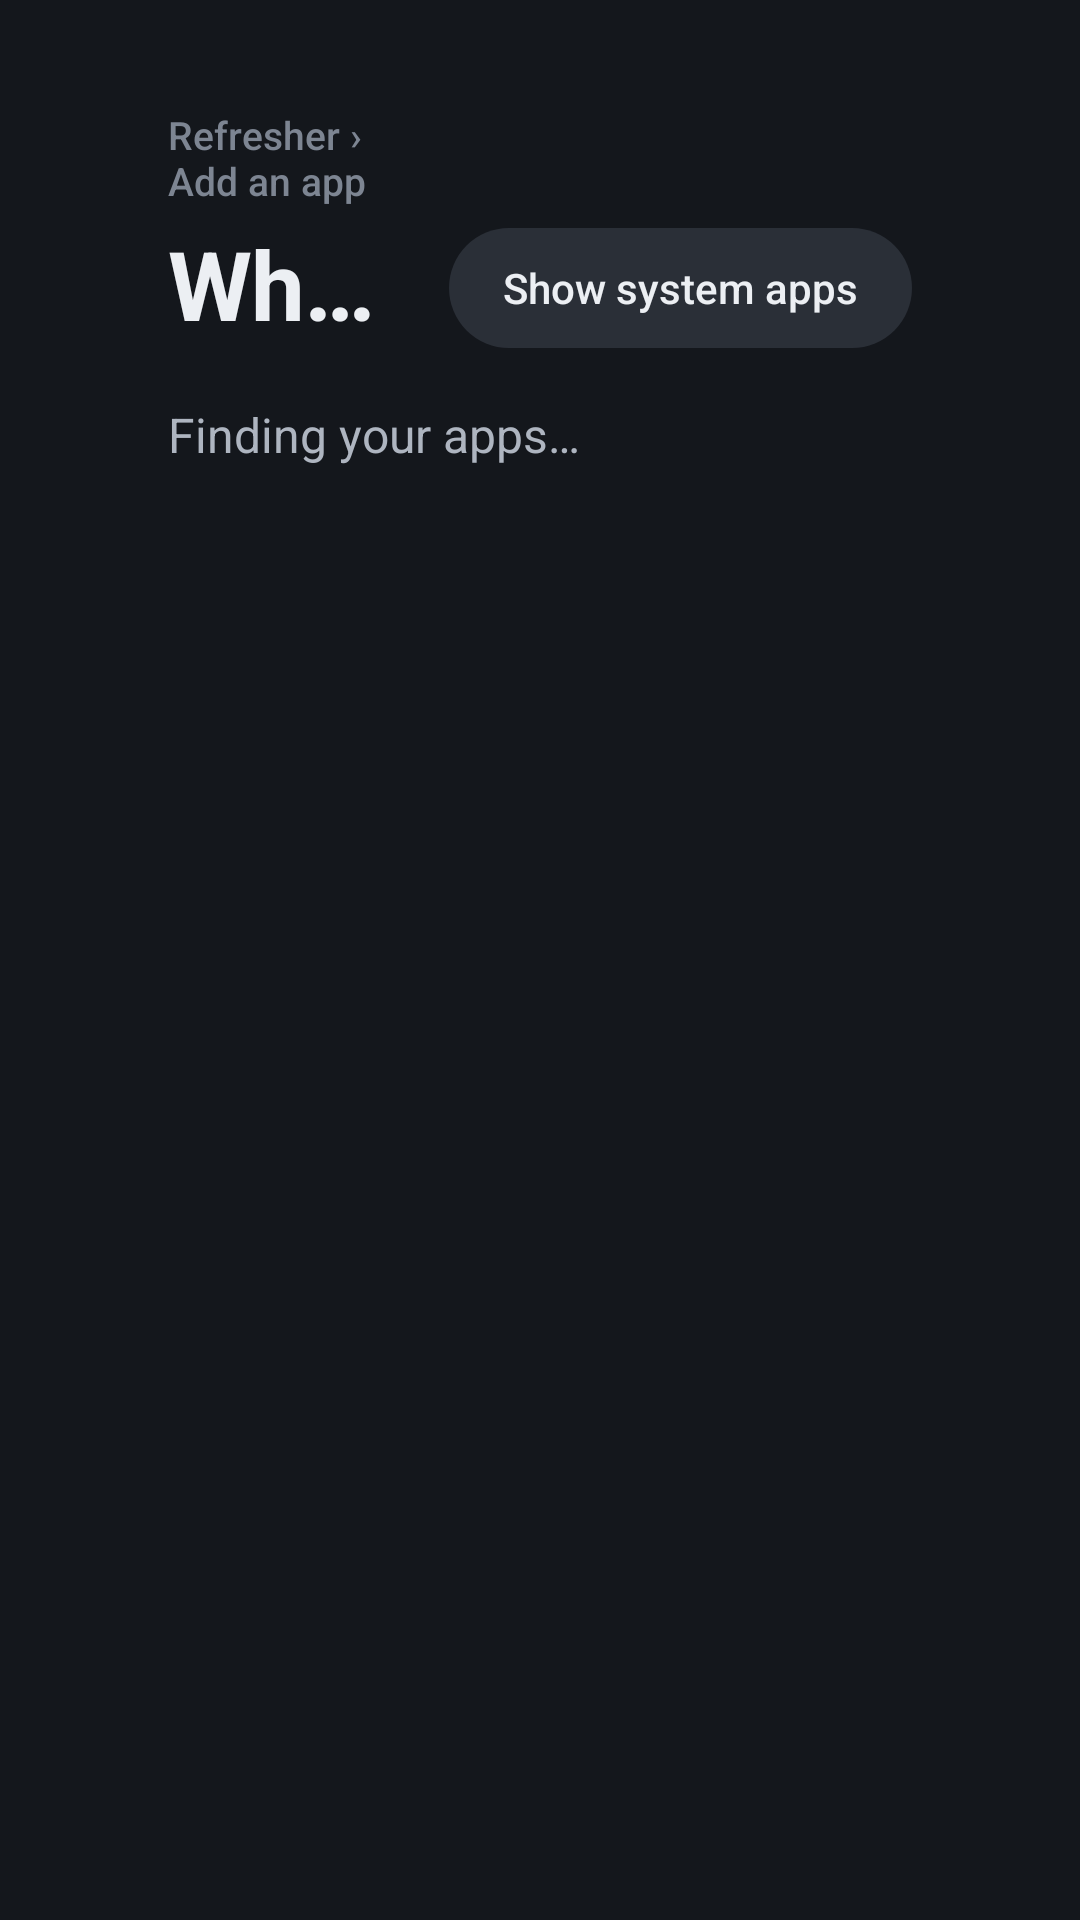

Android layout source for this screen:
<!-- AndroidManifest.xml: application theme Theme.TasksKiller -->
<!-- res/layout/activity_app_picker.xml -->
<?xml version="1.0" encoding="utf-8"?>
<LinearLayout xmlns:android="http://schemas.android.com/apk/res/android"
    style="@style/Screen"
    android:layout_width="match_parent"
    android:layout_height="match_parent"
    android:orientation="vertical">

    <LinearLayout
        android:layout_width="match_parent"
        android:layout_height="wrap_content"
        android:gravity="bottom"
        android:orientation="horizontal">

        <LinearLayout
            android:layout_width="0dp"
            android:layout_height="wrap_content"
            android:layout_weight="1"
            android:orientation="vertical">

            <TextView
                style="@style/Text.Crumb"
                android:layout_width="wrap_content"
                android:layout_height="wrap_content"
                android:text="@string/crumb_add" />

            <TextView
                style="@style/Text.Title"
                android:layout_width="match_parent"
                android:layout_height="wrap_content"
                android:layout_marginTop="@dimen/space_xs"
                android:maxLines="1"
                android:ellipsize="end"
                android:text="@string/pick_title"
                android:accessibilityHeading="true" />
        </LinearLayout>

        <com.google.android.material.button.MaterialButton
            android:id="@+id/systemToggle"
            style="@style/Widget.Refresher.Button.Small"
            android:layout_width="wrap_content"
            android:layout_height="wrap_content"
            android:layout_marginStart="@dimen/space_xl"
            android:text="@string/pick_show_system" />
    </LinearLayout>

    <FrameLayout
        android:layout_width="match_parent"
        android:layout_height="0dp"
        android:layout_marginTop="@dimen/space_l"
        android:layout_weight="1">

        <androidx.recyclerview.widget.RecyclerView
            android:id="@+id/appGrid"
            android:layout_width="match_parent"
            android:layout_marginStart="-5dp"
            android:layout_marginEnd="-5dp"
            android:layout_height="match_parent"
            android:overScrollMode="never"
            android:scrollbars="none" />

        <TextView
            android:id="@+id/loadingText"
            style="@style/Text.Sub"
            android:layout_width="wrap_content"
            android:layout_height="wrap_content"
            android:text="@string/pick_loading" />
    </FrameLayout>
</LinearLayout>
<!-- resources referenced by this layout -->
<resources>
  <dimen name="space_l">18dp</dimen>
  <dimen name="space_xl">24dp</dimen>
  <dimen name="space_xs">4dp</dimen>
  <string name="crumb_add">Refresher › Add an app</string>
  <string name="pick_loading">Finding your apps…</string>
  <string name="pick_show_system">Show system apps</string>
  <string name="pick_title">Which app should it restart?</string>
  <style name="Screen">
          <item name="android:paddingStart">@dimen/gutter_h</item>
          <item name="android:paddingEnd">@dimen/gutter_h</item>
          <item name="android:paddingTop">@dimen/gutter_top</item>
          <item name="android:paddingBottom">@dimen/gutter_bottom</item>
      </style>
  <style name="Text.Crumb">
          <item name="android:textColor">@color/text_tertiary</item>
          <item name="android:textSize">13sp</item>
          <item name="android:fontFamily">sans-serif-medium</item>
      </style>
  <style name="Text.Sub">
          <item name="android:textColor">@color/text_secondary</item>
          <item name="android:textSize">16sp</item>
          <item name="android:lineSpacingMultiplier">1.15</item>
      </style>
  <style name="Text.Title">
          <item name="android:textColor">@color/text_primary</item>
          <item name="android:textSize">32sp</item>
          <item name="android:textStyle">bold</item>
          <item name="android:letterSpacing">-0.01</item>
      </style>
  <style name="Widget.Refresher.Button.Small">
          <item name="android:minHeight">40dp</item>
          <item name="android:textSize">14sp</item>
          <item name="android:paddingStart">18dp</item>
          <item name="android:paddingEnd">18dp</item>
      </style>
  <style name="Theme.TasksKiller" parent="Theme.MaterialComponents.NoActionBar">
          <item name="colorPrimary">@color/ok</item>
          <item name="colorSecondary">@color/ok</item>
          <item name="colorControlActivated">@color/ok</item>
          <item name="colorControlNormal">@color/text_secondary</item>
          <item name="android:colorBackground">@color/background</item>
          <item name="android:windowBackground">@color/background</item>
          <item name="android:textColorPrimary">@color/text_primary</item>
          <item name="android:textColorSecondary">@color/text_secondary</item>
          <item name="materialButtonStyle">@style/Widget.Refresher.Button</item>
      </style>
  <dimen name="gutter_h">56dp</dimen>
  <dimen name="gutter_top">36dp</dimen>
  <dimen name="gutter_bottom">32dp</dimen>
  <color name="text_tertiary">#FF7D8592</color>
  <color name="text_secondary">#FFAEB5C0</color>
  <color name="text_primary">#FFECEFF3</color>
  <color name="ok">#FF7FD49A</color>
  <color name="background">#FF14171C</color>
  <!-- drawable bg_button (drawable) -->
  <?xml version="1.0" encoding="utf-8"?>
  <selector xmlns:android="http://schemas.android.com/apk/res/android"
      android:enterFadeDuration="120" android:exitFadeDuration="120">
      <item android:state_focused="true">
          <shape android:shape="rectangle">
              <corners android:radius="100dp" />
              <solid android:color="@color/focus" />
          </shape>
      </item>
      <item>
          <shape android:shape="rectangle">
              <corners android:radius="100dp" />
              <solid android:color="@color/surface_raised" />
          </shape>
      </item>
  </selector>
  <color name="focus">#FFFFFFFF</color>
  <color name="surface_raised">#FF2A2F37</color>
</resources>
